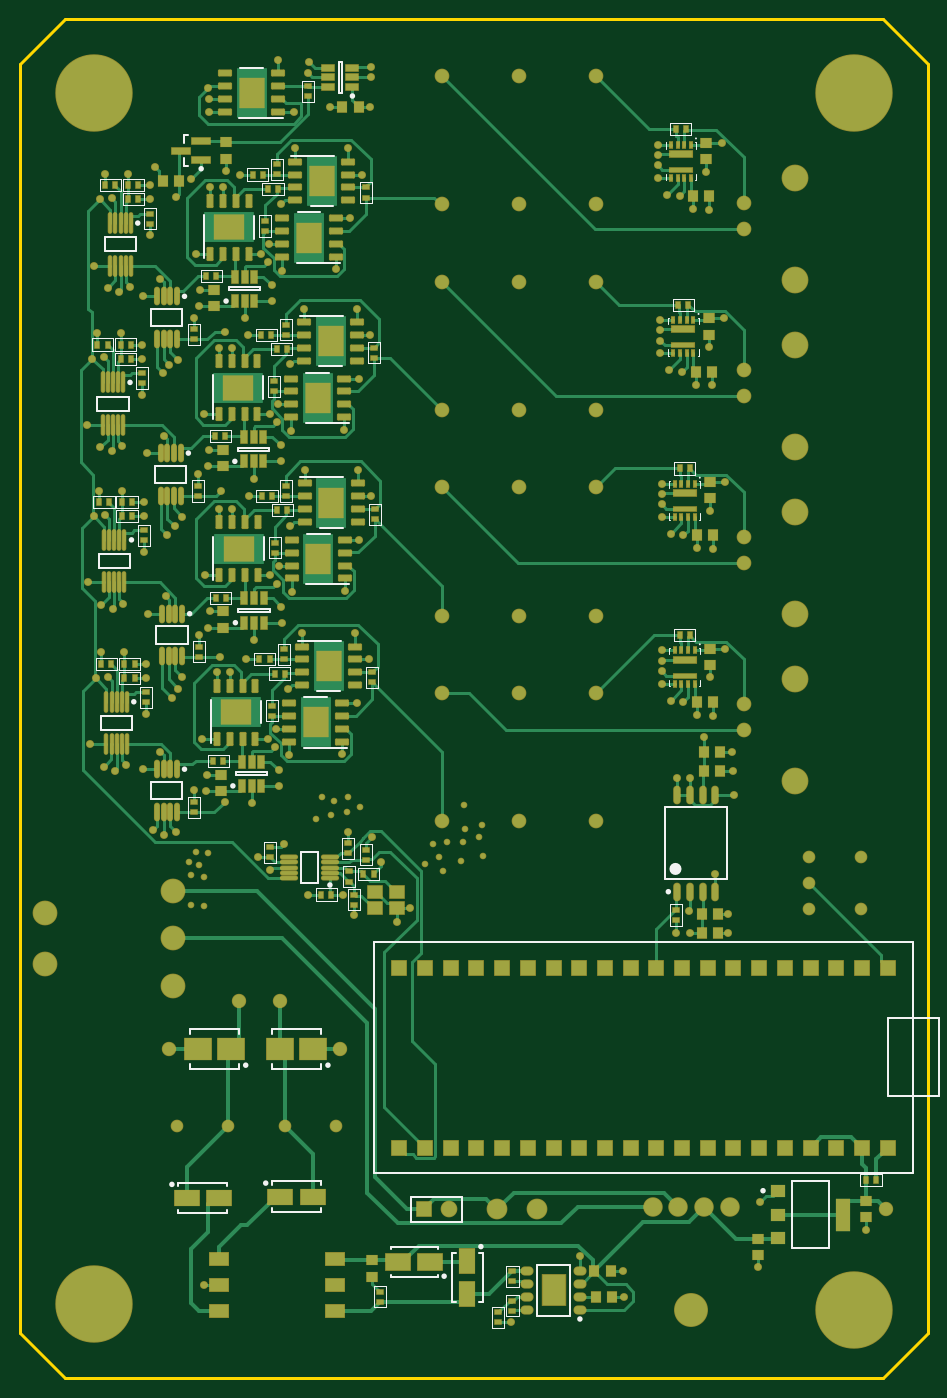
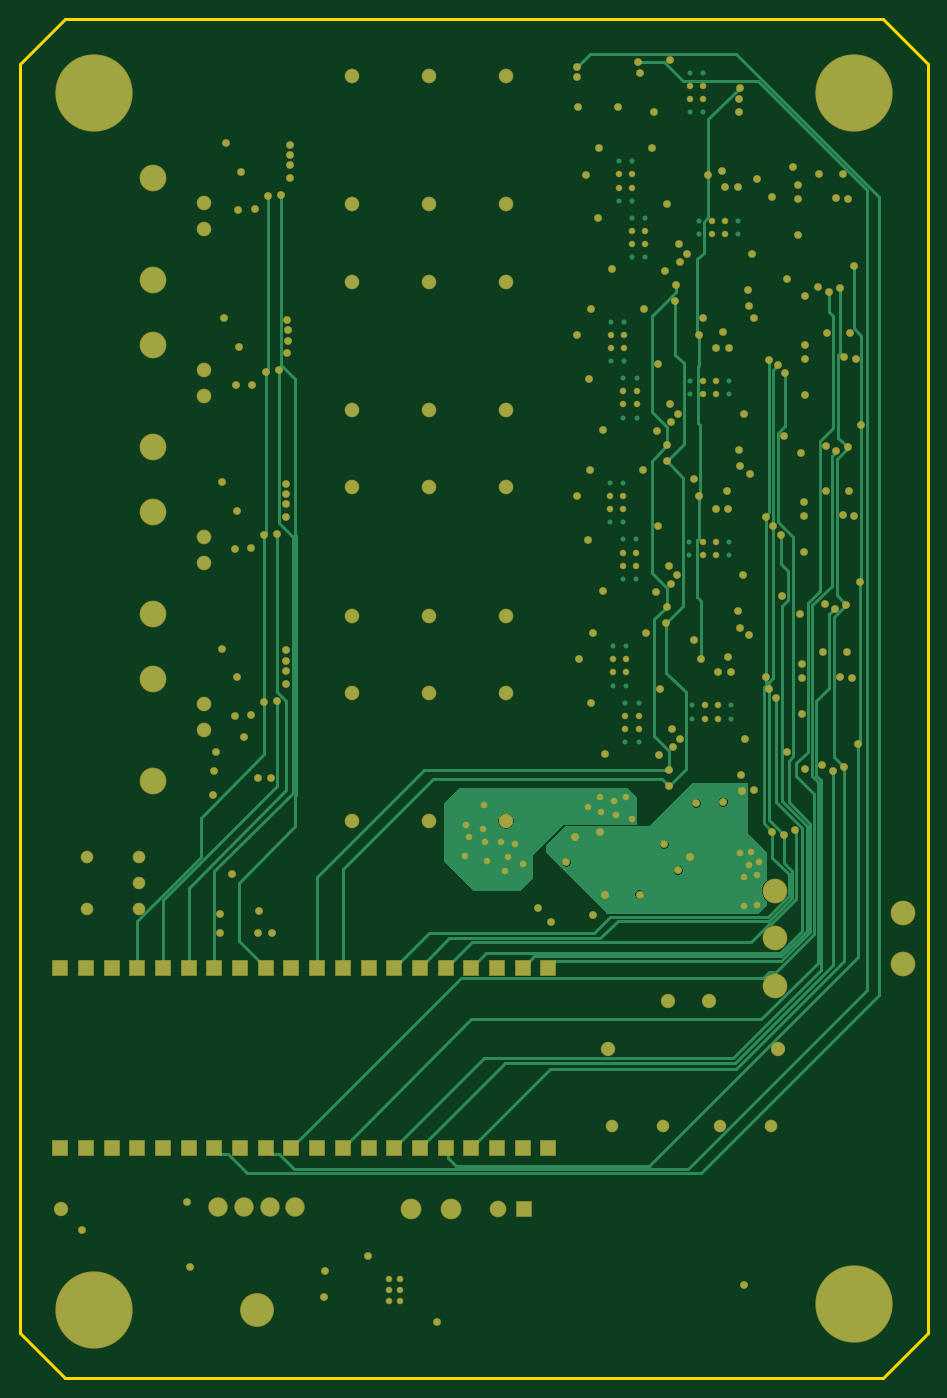
Circuit board: 8 layer files. Board 89.7 x 134.2 mm.
- bottom_copper: Brain_Stim_Final_Layout.GBL (21411 bytes)
- paste: Brain_Stim_Final_Layout.GBP (266 bytes)
- bottom_mask: Brain_Stim_Final_Layout.GBS (10108 bytes)
- outline: Brain_Stim_Final_Layout.GM1 (525 bytes)
- top_copper: Brain_Stim_Final_Layout.GTL (54800 bytes)
- top_silk: Brain_Stim_Final_Layout.GTO (15182 bytes)
- paste: Brain_Stim_Final_Layout.GTP (12100 bytes)
- top_mask: Brain_Stim_Final_Layout.GTS (21933 bytes)

=== bottom_copper: Brain_Stim_Final_Layout.GBL (21411 bytes, source omitted) ===
=== paste: Brain_Stim_Final_Layout.GBP ===
G04*
G04 #@! TF.GenerationSoftware,Altium Limited,Altium Designer,22.9.1 (49)*
G04*
G04 Layer_Color=128*
%FSLAX44Y44*%
%MOMM*%
G71*
G04*
G04 #@! TF.SameCoordinates,544A37EE-08D3-4304-B61F-9C5D6A74D4DB*
G04*
G04*
G04 #@! TF.FilePolarity,Positive*
G04*
G01*
G75*
M02*

=== bottom_mask: Brain_Stim_Final_Layout.GBS (10108 bytes, source omitted) ===
=== outline: Brain_Stim_Final_Layout.GM1 ===
G04*
G04 #@! TF.GenerationSoftware,Altium Limited,Altium Designer,22.9.1 (49)*
G04*
G04 Layer_Color=16711935*
%FSLAX44Y44*%
%MOMM*%
G71*
G04*
G04 #@! TF.SameCoordinates,544A37EE-08D3-4304-B61F-9C5D6A74D4DB*
G04*
G04*
G04 #@! TF.FilePolarity,Positive*
G04*
G01*
G75*
%ADD85C,0.2540*%
D85*
X852170Y1342390D02*
X896620Y1297940D01*
X852170Y0D02*
X896620Y44450D01*
X0Y1297940D02*
X44450Y1342390D01*
X0Y44450D02*
X44450Y0D01*
X852170D01*
X44450Y1342390D02*
X852170D01*
X896620Y44450D02*
Y1297940D01*
X0Y44450D02*
Y1297940D01*
M02*

=== top_copper: Brain_Stim_Final_Layout.GTL (54800 bytes, source omitted) ===
=== top_silk: Brain_Stim_Final_Layout.GTO (15182 bytes, source omitted) ===
=== paste: Brain_Stim_Final_Layout.GTP (12100 bytes, source omitted) ===
=== top_mask: Brain_Stim_Final_Layout.GTS (21933 bytes, source omitted) ===
